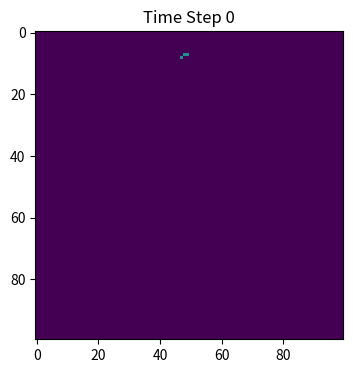
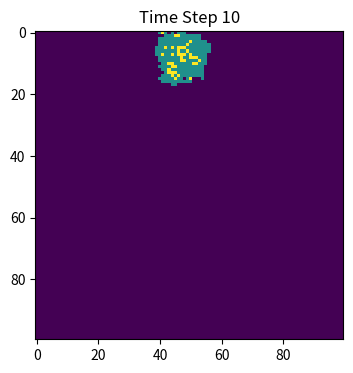
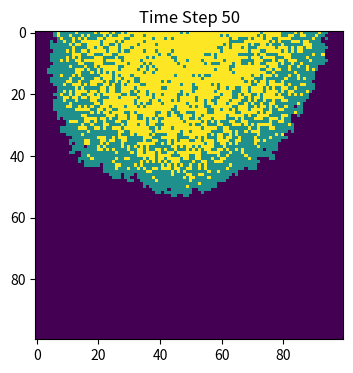
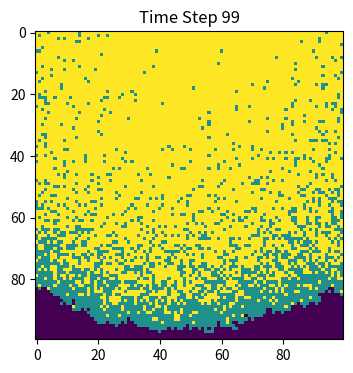

Python code for these plots, in order:
#import the required libraries
import numpy as np
import matplotlib.pyplot as plt
from matplotlib.colors import ListedColormap
#make array of all suspectible people
population = np.zeros((100, 100))#create a 100x100 matrix
#find the initial infected person
outbreak = np.random.choice(range(100), 2)#find the initial infected person
population[outbreak[0], outbreak[1]] = 1# Define the parameters of the model
print("Initial infected position:", outbreak)#print the initial infected position
beta = 0.3
gamma = 0.05
# Run the model
for t in range(100):# Find infected people
    infected_people = np.where(population==1)
    for i in range(len(infected_people[0])):
        x = infected_people[0][i]# Find the infected person
        y = infected_people[1][i]
# Find the neighbours of the infected person
        for dx in [-1, 0, 1]:
            for dy in [-1, 0, 1]:
                if dx == 0 and dy == 0:# Skip the current position
                    continue
                neighbor_x, neighbor_y = x + dx, y + dy# Check if the neighbour is within the population
                if 0 <= x + dx < 100 and 0 <= y + dy < 100:
                    if population[neighbor_x, neighbor_y] == 0:#
                        if np.random.rand() < beta:
                            population[neighbor_x, neighbor_y] = 1
        if np.random.rand() < gamma:# Recover people
            population[x, y] = 2
# Recover people
    if t in [0, 10, 50, 99]:  # Plot the results          
        plt.figure(figsize=(6, 4), dpi=150)
        plt.imshow(population, cmap='viridis', interpolation='nearest',vmin=0, vmax=2)
        plt.title(f'Time Step {t}')
        plt.show()
